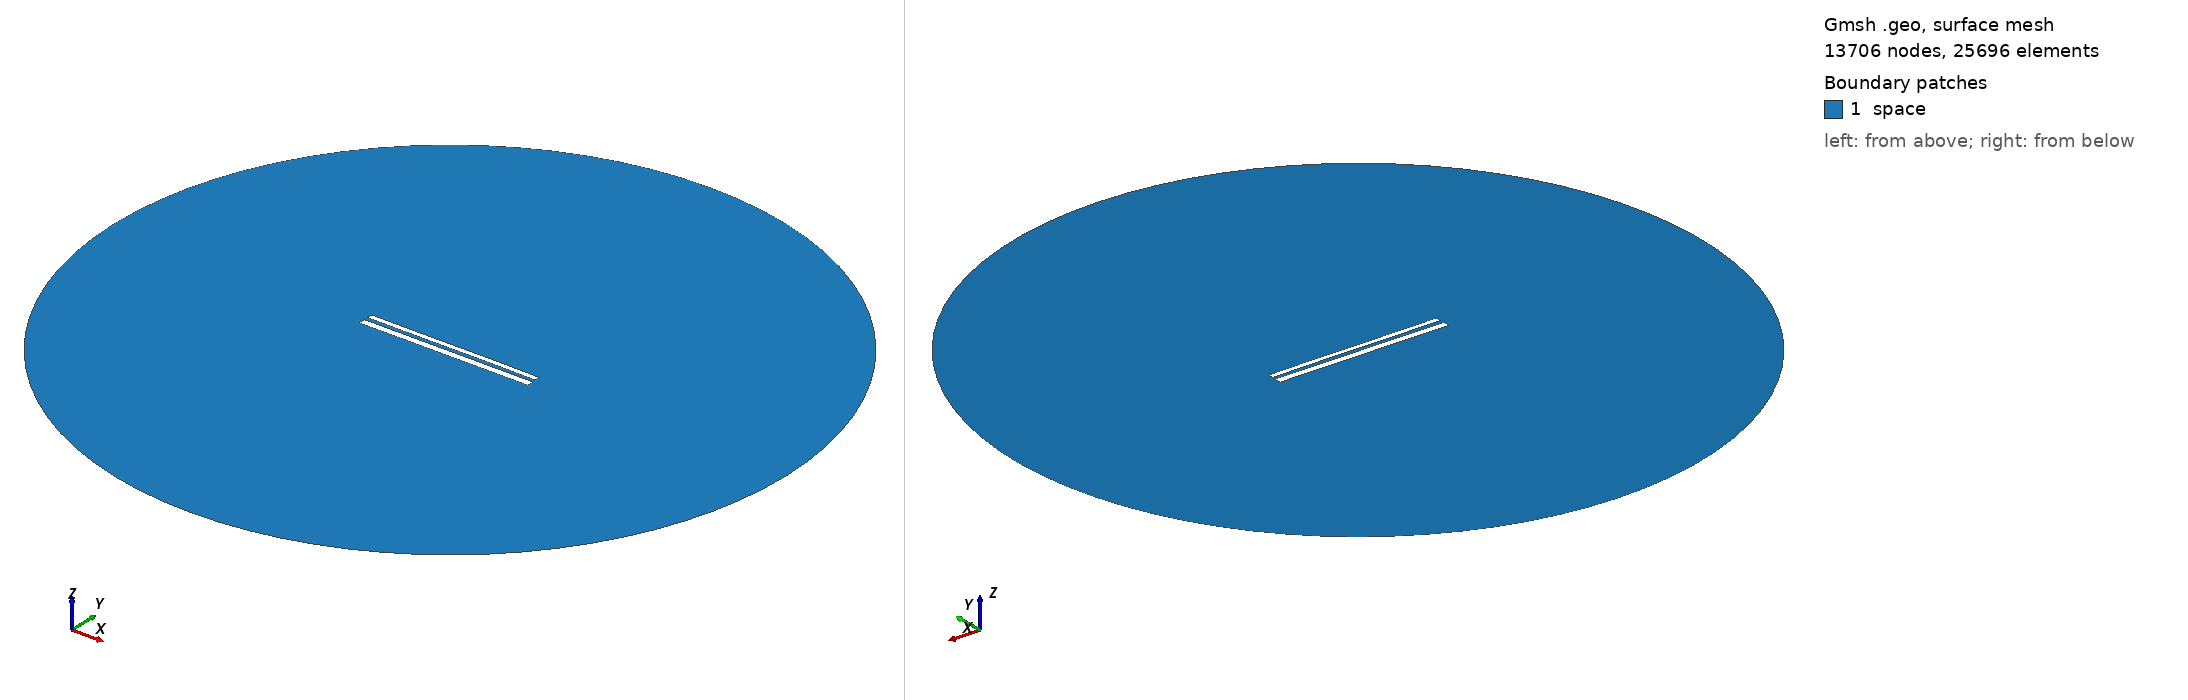

Gmsh geometry script, surface-meshed: 13706 nodes, 25696 surface elements. Boundary patches (legend numbers): 1 space. Left view from above one corner, right view from below the opposite corner. Legend entries are the model's physical surfaces. The drawing asked Gmsh for element sizes between 1% and 20% of the model's largest extent; the script's own settings can give other sizes.

=== 11308.geo (drawn) ===
//---------------------------------------
// Geometry kernel
//---------------------------------------

SetFactory("OpenCASCADE");



//---------------------------------------
// Parameters of the geometry
//---------------------------------------

// Overetch of the upper plate
overetch = 0.375;

// Distance between the plates
distance = 2.25;

// Discretization over the x axis (for the deformation)
nx = 50; 

// Length of the plate
L = 100 - overetch; 

// Number of modes
n = 4; 

// 1st mode coefficient
coeff(1) = -0.15;
beta(1) = 0.596864 * 3.1415926535 / L;

// 2nd mode coefficient
coeff(2) = 0.0;
beta(2) = 1.49418 * 3.1415926535 / L;

// 3rd mode coefficient
coeff(3) = -0.075;
beta(3) = 2.50025 * 3.1415926535 / L;

// 4th mode coefficient
coeff(4) = 0.0;
beta(4) = 3.49999 * 3.1415926535 / L;



//---------------------------------------
// Upper plate (deformed rectangle)
//---------------------------------------

// Coordiantes of the upper plate
xmin = -50;
xmax = 50 - overetch;

// Height of the upper plate
yheight = 4 - 2 * overetch;

// Indexes of the points
UpperID[] = {};
LowerID[] = {};
LeftID[] = {};
RightID[] = {};

// Point index
p = 1;

// Horizontal edges
For i In {1:nx}
    x = xmin + (i-1)*(xmax - xmin)/(nx-1);

    y_bottom = distance / 2 + overetch;
    For j In {1:n}
        C = (Cosh(beta(j)*L) + Cos(beta(j)*L)) / (Sinh(beta(j)*L) + Sin(beta(j)*L));
        y_bottom  = y_bottom + coeff(j) * (Cosh(beta(j)*(x+50)) - Cos(beta(j)*(x+50)) - C * (Sinh(beta(j)*(x+50)) - Sin(beta(j)*(x+50))));
    EndFor

    y_top = y_bottom + yheight;

    Point(p) = {x, y_top, 0, 1.0};
    UpperID[i] = p;
    p = p + 1;

    Point(p) = {x, y_bottom, 0, 1.0};
    LowerID[i] = p;
    p = p + 1;
EndFor

// Create point lists
UpperPts[] = {}; LowerPts[] = {};
For i In {1:nx}
  UpperPts[] += {UpperID[i]};
  LowerPts[] += {LowerID[i]};
EndFor

// Build splines
Spline(1) = {UpperPts[]};
Spline(2) = {LowerPts[]};
Line(3) = {LowerPts[nx-1], UpperPts[nx-1]};
Line(4) = {LowerPts[0], UpperPts[0]};

// Build the plane surface
Curve Loop(1) = {2, 3, -1, -4};
Plane Surface(1) = {1};



//---------------------------------------
// Lower plate (rectangle)
//---------------------------------------

// Vertices
Point(1001) = {-50, -1, 0, 1.0};
Point(1002) = { 50, -1, 0, 1.0};
Point(1003) = { 50,  -5, 0, 1.0};
Point(1004) = {-50,  -5, 0, 1.0};

// Edges
Line(5) = {1001, 1002};
Line(6) = {1002, 1003};
Line(7) = {1003, 1004};
Line(8) = {1004, 1001};

// Plane surface
Line Loop(2) = {5, 6, 7, 8};
Plane Surface(2) = {2}; 



//---------------------------------------
// Outer (fictious) boundary
//---------------------------------------

// Points
Point(1005) = {0, 0, 0};       // Center
Point(1006) = {200, 0, 0};     // Start point
Point(1007) = {0, 200, 0};     // 90 degrees
Point(1008) = {-200, 0, 0};    // 180 degrees
Point(1009) = {0, -200, 0};    // 270 degrees

// Circle arcs (each needs start, center, end)
Circle(9) = {1006, 1005, 1007};
Circle(10) = {1007, 1005, 1008};
Circle(11) = {1008, 1005, 1009};
Circle(12) = {1009, 1005, 1006};

// Plane surface for the entire domain
Curve Loop(3) = {9, 10, 11, 12};
Surface(3) = {3};

// Subtract the plates from the whole domain to obtain the actual domain where we want to solve the equations
BooleanDifference{ Surface{3}; Delete; }{ Surface{1}; Surface{2}; Delete; }




//---------------------------------------
// Transfinite Lines/Curves
//---------------------------------------

// Set the number of points on the boundaries
r = 7;

// Plates
Transfinite Curve {1, 2} = 50*r Using Progression 1;
Transfinite Curve {3, 4} = 2*r Using Progression 1;
Transfinite Line {5, 7} = 50*r Using Progression 1;
Transfinite Line {6, 8} = 2*r Using Progression 1;

// Outer boundary
Transfinite Line {9, 10, 11, 12} = 20 Using Progression 1;



//---------------------------------------
// Physical groups
//---------------------------------------                

// Physical curves (boundaries)
Physical Line("force_segment", 10) = {2};
Physical Line("upper_plate", 11) = {1, 3, 4};
Physical Line("lower_plate", 12) = {5, 6, 7, 8};
Physical Line("boundary", 20) = {9, 10, 11, 12};

// Physical Surfaces
Physical Surface("space", 30) = {3};



//---------------------------------------
// 6. Generate the Mesh
//---------------------------------------

// 2D mesh generation
Mesh 2;
